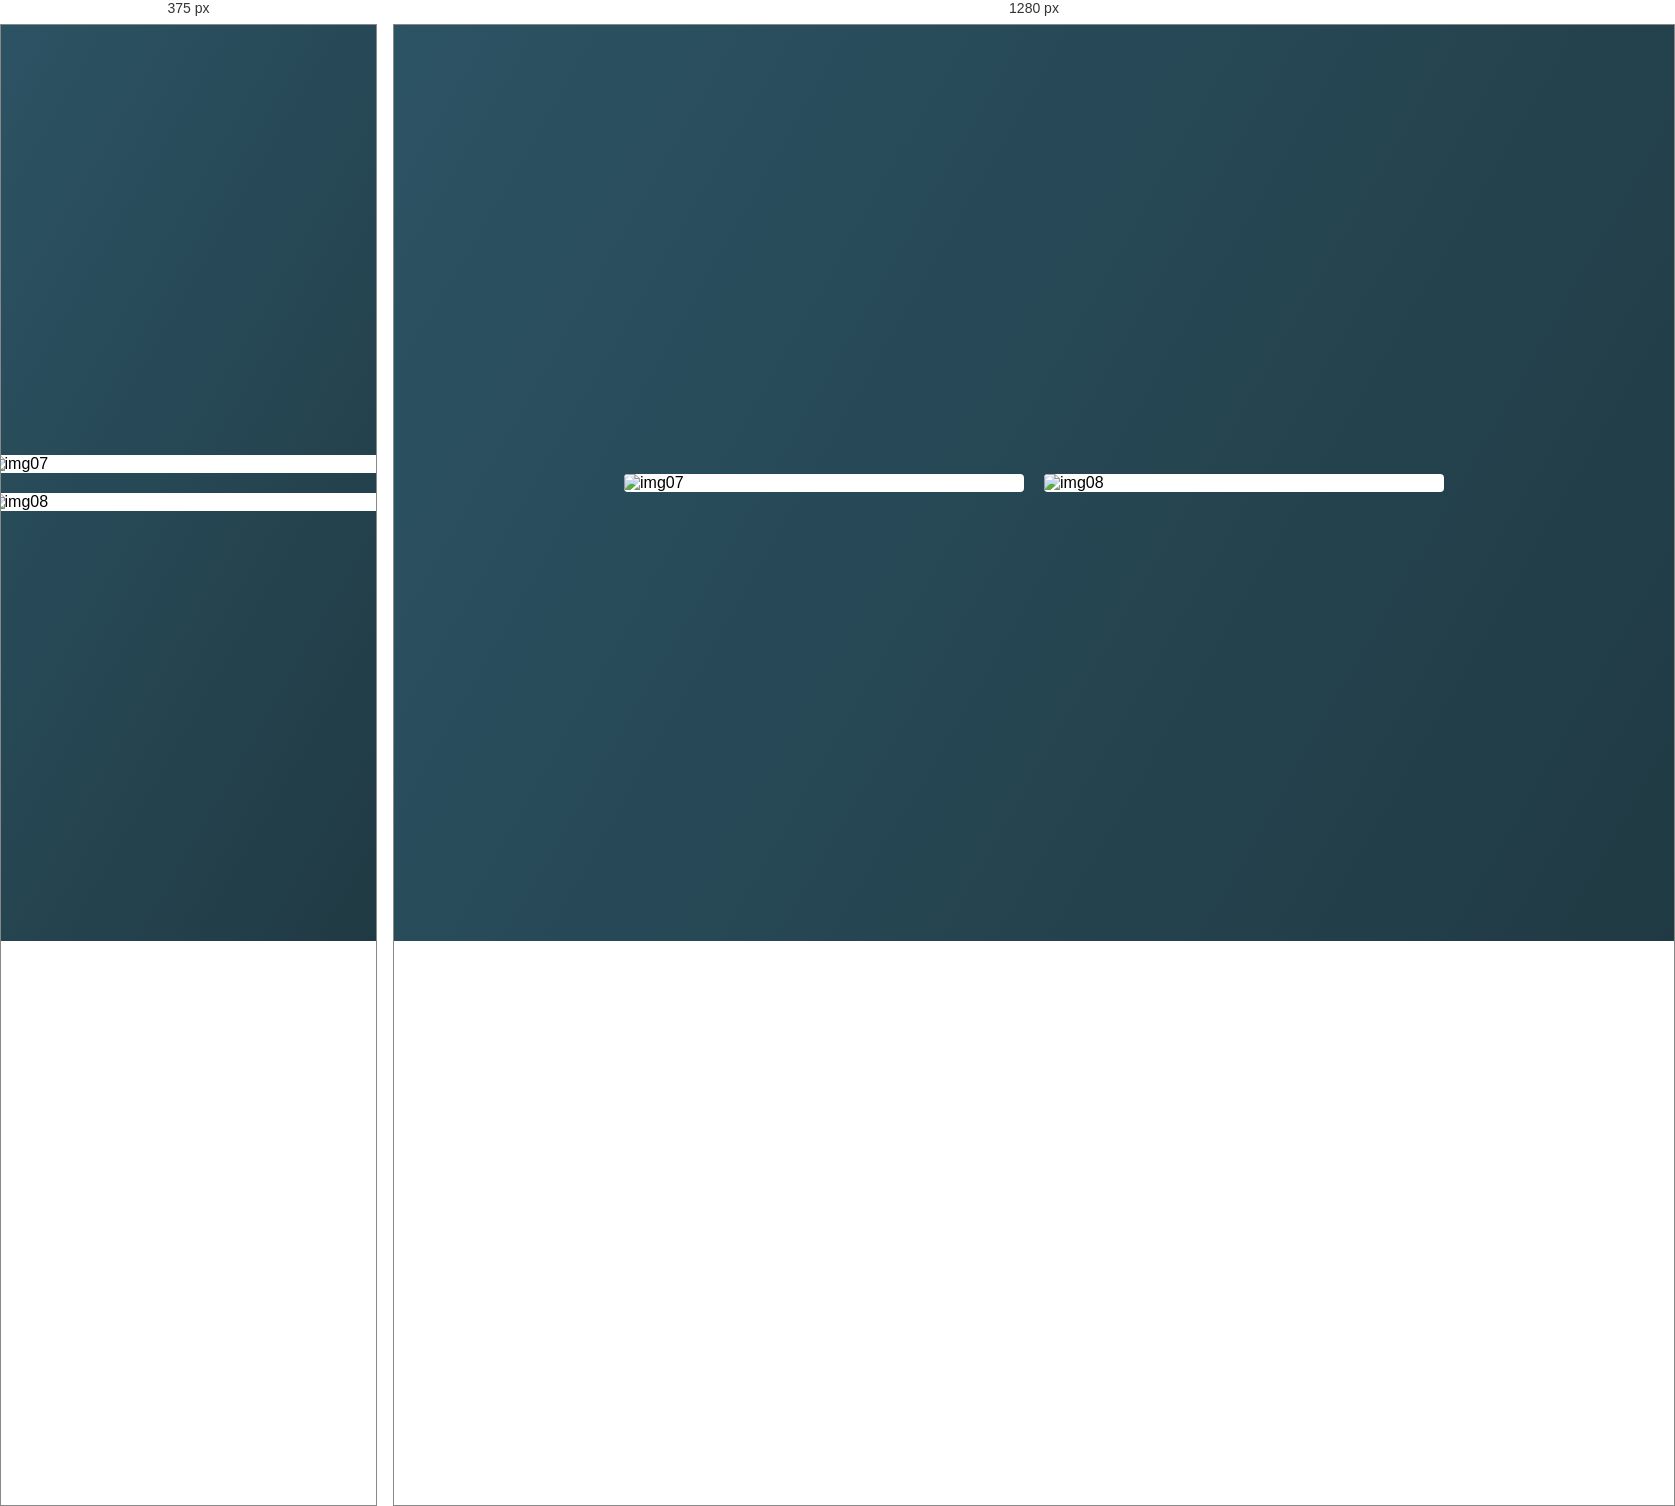
Rendered at 375 px and 1280 px, left to right.

<!-- file: Hover Effect03.html -->
<!DOCTYPE html>
<html lang="ko">
<head>
  <meta charset="UTF-8">
  <title>CSS Animation - Hover Effect03</title>
  <link rel="stylesheet" href="css/style08.css">
  <link href="https://fonts.googleapis.com/css2?family=Jua&display=swap" rel="stylesheet">
</head>
<body>
  <div class="hover_wrap">
    <figure class="hover5">
      <img src="img/img07.jpg" alt="img07">
      <figcaption>
        <strong>
          Mouse Hover
        </strong>
      </figcaption>
    </figure>
    <figure class="hover6">
      <img src="img/img08.jpg" alt="img08">
      <figcaption>
        <strong>
          Mouse Hover
        </strong>
      </figcaption>
    </figure>
  </div>
</body>
</html>

/* @media block from css/style08.css */
@media (max-width: 800px) {
  .hover_wrap {
    flex-direction: column;
  }
}